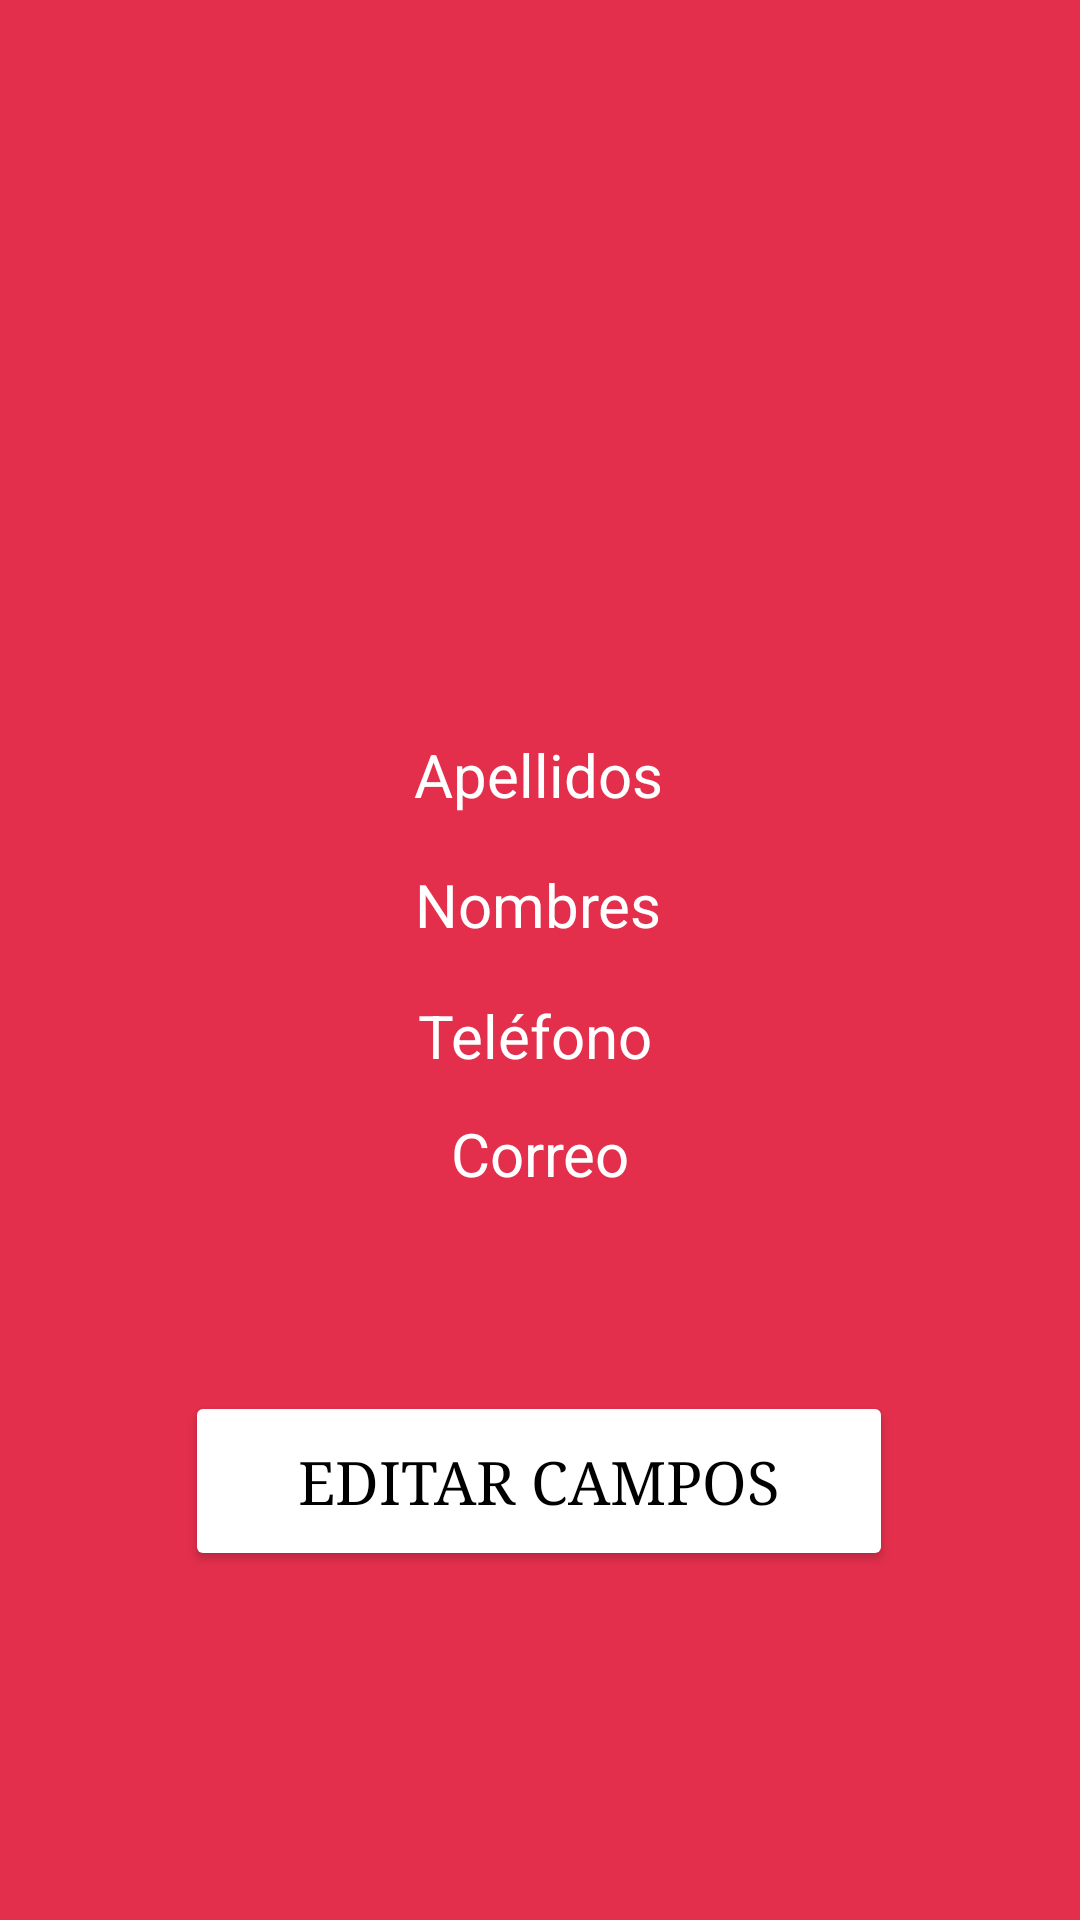

Android layout source for this screen:
<!-- AndroidManifest.xml: application theme Theme.Taller2AplicacionesNativas -->
<!-- res/layout/activity_perfil.xml -->
<?xml version="1.0" encoding="utf-8"?>
<androidx.constraintlayout.widget.ConstraintLayout xmlns:android="http://schemas.android.com/apk/res/android"
    xmlns:app="http://schemas.android.com/apk/res-auto"
    xmlns:tools="http://schemas.android.com/tools"
    android:layout_width="match_parent"
    android:layout_height="match_parent"
    android:background="@color/rojo">


    <ImageView
        android:id="@+id/img_perfil"
        android:layout_width="199dp"
        android:layout_height="224dp"
        app:layout_constraintBottom_toBottomOf="parent"
        app:layout_constraintEnd_toEndOf="parent"
        app:layout_constraintStart_toStartOf="parent"
        app:layout_constraintTop_toTopOf="parent"
        app:layout_constraintVertical_bias="0.031"
        app:srcCompat="@drawable/user" />


    <TextView
        android:id="@+id/tv_nombresP"
        android:layout_width="wrap_content"
        android:layout_height="wrap_content"
        android:text="Nombres"
        android:textAlignment="center"
        android:textColor="@color/blanco"
        android:textSize="20sp"
        app:layout_constraintBottom_toBottomOf="parent"
        app:layout_constraintEnd_toEndOf="parent"
        app:layout_constraintHorizontal_bias="0.498"
        app:layout_constraintStart_toStartOf="parent"
        app:layout_constraintTop_toTopOf="parent"
        app:layout_constraintVertical_bias="0.47" />

    <TextView
        android:id="@+id/tv_apellidosP"
        android:layout_width="wrap_content"
        android:layout_height="wrap_content"
        android:text="Apellidos"
        android:textAlignment="center"
        android:textColor="@color/blanco"
        android:textSize="20sp"
        app:layout_constraintBottom_toBottomOf="parent"
        app:layout_constraintEnd_toEndOf="parent"
        app:layout_constraintHorizontal_bias="0.498"
        app:layout_constraintStart_toStartOf="parent"
        app:layout_constraintTop_toTopOf="parent"
        app:layout_constraintVertical_bias="0.399" />

    <TextView
        android:id="@+id/tv_correoP"
        android:layout_width="wrap_content"
        android:layout_height="wrap_content"
        android:text="Correo"
        android:textAlignment="center"
        android:textColor="@color/blanco"
        android:textSize="20sp"
        app:layout_constraintBottom_toBottomOf="parent"
        app:layout_constraintEnd_toEndOf="parent"
        app:layout_constraintStart_toStartOf="parent"
        app:layout_constraintTop_toTopOf="parent"
        app:layout_constraintVertical_bias="0.605" />

    <TextView
        android:id="@+id/tv_telefonoP"
        android:layout_width="wrap_content"
        android:layout_height="wrap_content"
        android:text="Teléfono"
        android:textAlignment="center"
        android:textColor="@color/blanco"
        android:textSize="20sp"
        app:layout_constraintBottom_toBottomOf="parent"
        app:layout_constraintEnd_toEndOf="parent"
        app:layout_constraintHorizontal_bias="0.495"
        app:layout_constraintStart_toStartOf="parent"
        app:layout_constraintTop_toTopOf="parent"
        app:layout_constraintVertical_bias="0.541" />

    <Button
        android:id="@+id/btn_editar"
        android:layout_width="236dp"
        android:layout_height="60dp"
        android:layout_marginTop="20dp"
        android:backgroundTint="@color/blanco"
        android:fontFamily="serif"
        android:text="Editar Campos"
        android:textColor="@color/negro"
        android:textSize="20sp"
        app:layout_constraintBottom_toBottomOf="parent"
        app:layout_constraintEnd_toEndOf="parent"
        app:layout_constraintHorizontal_bias="0.497"
        app:layout_constraintStart_toStartOf="parent"
        app:layout_constraintTop_toTopOf="parent"
        app:layout_constraintVertical_bias="0.792"
        app:strokeColor="@color/negro"
        app:strokeWidth="3dp" />
</androidx.constraintlayout.widget.ConstraintLayout>
<!-- resources referenced by this layout -->
<resources>
  <color name="blanco">#FFFFFFFF</color>
  <color name="negro">#000000</color>
  <color name="rojo">#E32F4C</color>
  <style name="Theme.Taller2AplicacionesNativas" parent="Base.Theme.Taller2AplicacionesNativas" />
  <style name="Base.Theme.Taller2AplicacionesNativas" parent="Theme.Material3.DayNight.NoActionBar">
          
          
      </style>
</resources>
